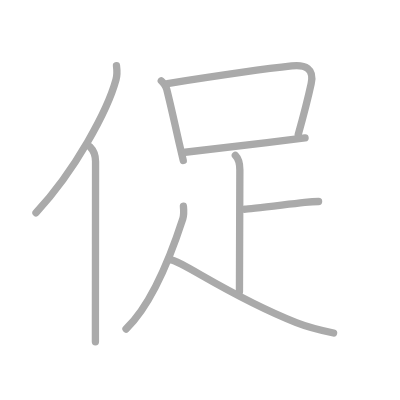
t = 0.00 s
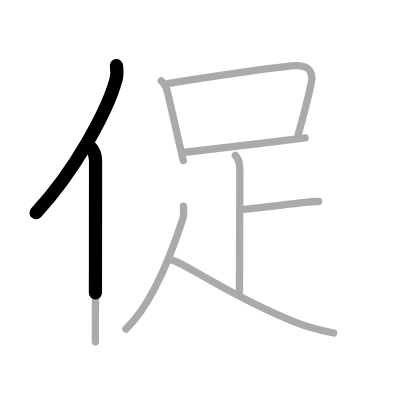
t = 1.75 s
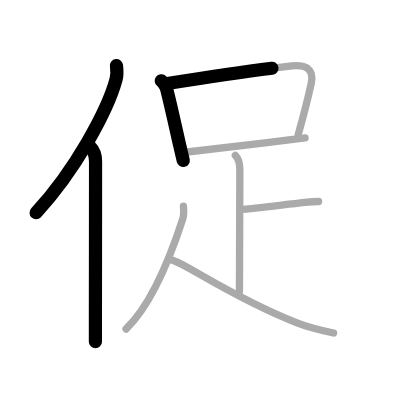
t = 3.50 s
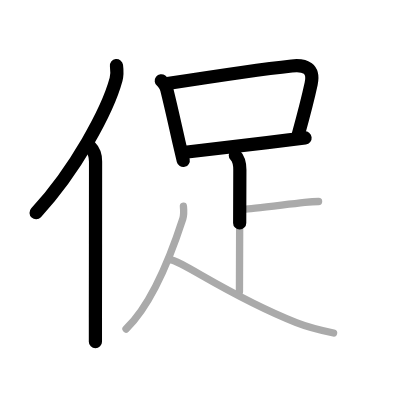
t = 5.50 s
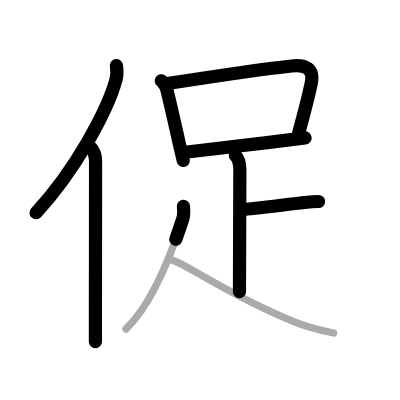
t = 7.25 s
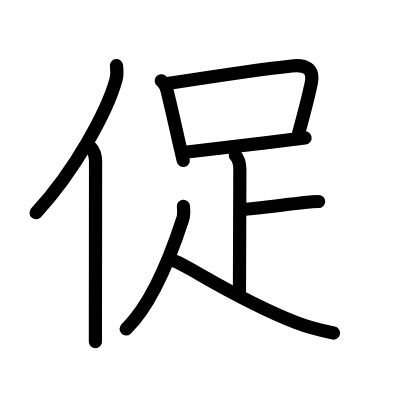
t = 9.00 s

The animated SVG that drew these frames (rendered in a browser with its animation timeline set to each time). Animation: 9 SMIL elements (animate=9); one cycle of 9.00 s.

<?xml version="1.0" standalone="no"?>
<!DOCTYPE svg PUBLIC "-//W3C//DTD SVG 1.1//EN"   "http://www.w3.org/Graphics/SVG/1.1/DTD/svg11.dtd">
<svg width="400px" height="400px"  version="1.1" xmlns="http://www.w3.org/2000/svg">
  <defs>
    <marker id="Triangle" viewBox="0 0 10 10" refX="0" refY="5" markerUnits="strokeWidth" markerWidth="3" style="stroke-opacity:0%;fill:#aaaaaa;" markerHeight="2" orient="auto">
      <path d="M 0 0 L 10 5 L 0 10 z" />
    </marker>
    
    <marker id="Arrow" viewBox="0 0 10 10" refX="5" refY="5" markerUnits="strokeWidth" markerWidth="1.8" style="stroke-opacity:0%;fill:#770000;" markerHeight="2" orient="auto">
      <path d="M 0 4 L 6 4 L 4 1 L 10 5 L 4 9 L 6 6 L 0 6 z" />
        <circle cx="5" cy="5" r="5" />
      </marker>
    
    <marker id="TriangleRed" viewBox="0 0 10 10" refX="0" refY="5" markerUnits="strokeWidth" markerWidth="3" style="stroke-opacity:0%;fill:#CC0000;" markerHeight="2" orient="auto">
      <path d="M 0 0 L 10 5 L 0 10 z" />
    </marker>
    
    <marker id="ArrowRed" viewBox="0 0 10 10" refX="5" refY="5" markerUnits="strokeWidth" markerWidth="1.8" style="stroke-opacity:0%;fill:#CC0000;" markerHeight="2" orient="auto">
      <path d="M 0 4 L 6 4 L 4 1 L 10 5 L 4 9 L 6 6 L 0 6 z" />
        <circle cx="5" cy="5" r="5" />
      </marker>
    
  </defs>
  
  <path style="fill:#ffffff; fill-opacity:100%; fill-rule:evenodd; stroke-width:0;" d="M 0 0 L 400px 0 L 400px 400px L 0 400px L 0 0" />

  <g transform="scale(3.6697247706422 3.6697247706422)">
<path style="fill:none; fill-opacity:0%; fill-rule:evenodd; stroke:#aaaaaa; stroke-opacity:100%; stroke-width: 1.5pt; stroke-linejoin:round; stroke-linecap:round;" d="M31.74 17.89c0.14 1.09 0.24 2.45-0.12 3.79C29.33 30.14 20.48 46.5 9.81 57.97"></path>
<path style="fill:none; fill-opacity:0%; fill-rule:evenodd; stroke:#aaaaaa; stroke-opacity:100%; stroke-width: 1.5pt; stroke-linejoin:round; stroke-linecap:round;" d="M24.53 40c1.05 1.05 1.51 2.25 1.51 3.98c0 10.61-0.03 30.57-0.04 42.52c0 2.72 0 5 0 6.62"></path>
<path style="fill:none; fill-opacity:0%; fill-rule:evenodd; stroke:#aaaaaa; stroke-opacity:100%; stroke-width: 1.5pt; stroke-linejoin:round; stroke-linecap:round;" d="M43.95 22.02c0.6 0.46 1.34 1.71 1.49 2.31c1.32 5.3 2.02 8.63 3.33 14.42c0.36 1.59 0.75 3.25 1.17 4.99"></path>
<path style="fill:none; fill-opacity:0%; fill-rule:evenodd; stroke:#aaaaaa; stroke-opacity:100%; stroke-width: 1.5pt; stroke-linejoin:round; stroke-linecap:round;" d="M45.63 22.77c9.52-1.49 25.48-3.9 33.87-4.8c3.73-0.4 6.19 0.7 5.29 4.85c-0.91 4.2-1.91 8.07-3.52 13.85"></path>
<path style="fill:none; fill-opacity:0%; fill-rule:evenodd; stroke:#aaaaaa; stroke-opacity:100%; stroke-width: 1.5pt; stroke-linejoin:round; stroke-linecap:round;" d="M50.44 41.49c8.56-0.99 18.65-2.14 28.33-3.37c1.53-0.19 2.99-0.37 4.36-0.53"></path>
<path style="fill:none; fill-opacity:0%; fill-rule:evenodd; stroke:#aaaaaa; stroke-opacity:100%; stroke-width: 1.5pt; stroke-linejoin:round; stroke-linecap:round;" d="M64.13 42.35c1.01 1.01 1.23 2.27 1.23 3.96c0 6.34-0.11 26.69-0.11 33.19"></path>
<path style="fill:none; fill-opacity:0%; fill-rule:evenodd; stroke:#aaaaaa; stroke-opacity:100%; stroke-width: 1.5pt; stroke-linejoin:round; stroke-linecap:round;" d="M66.7 57.02C67.76 57.02 75.88 56 83.02 55.17C84.42 55.01 85.72 54.91 86.81 54.91"></path>
<path style="fill:none; fill-opacity:0%; fill-rule:evenodd; stroke:#aaaaaa; stroke-opacity:100%; stroke-width: 1.5pt; stroke-linejoin:round; stroke-linecap:round;" d="M49.98 56.2c0.08 0.85 0.22 2.23-0.17 3.44c-3.62 11.14-8.68 23.48-15.47 30.01"></path>
<path style="fill:none; fill-opacity:0%; fill-rule:evenodd; stroke:#aaaaaa; stroke-opacity:100%; stroke-width: 1.5pt; stroke-linejoin:round; stroke-linecap:round;" d="M46.44 70.83c3.07 0.16 15.81 9.79 34.31 17.09c3.37 1.33 5.99 1.96 10.15 2.83"></path>

<path style="fill:none; fill-opacity:0%; fill-rule:evenodd; stroke:#000000; stroke-opacity:100%; stroke-width: 2.7pt; stroke-linejoin:round; stroke-linecap:round;" d="M31.74 17.89c0.14 1.09 0.24 2.45-0.12 3.79C29.33 30.14 20.48 46.5 9.81 57.97" pathLength="100" stroke-dashoffset="100" stroke-dasharray="100 105"><animate id="dashAnim1" attributeName="stroke-dashoffset" from="100" to="0" dur="1s" calcMode="linear" fill="freeze"/></path>
<path style="fill:none; fill-opacity:0%; fill-rule:evenodd; stroke:#000000; stroke-opacity:100%; stroke-width: 2.7pt; stroke-linejoin:round; stroke-linecap:round;" d="M24.53 40c1.05 1.05 1.51 2.25 1.51 3.98c0 10.61-0.03 30.57-0.04 42.52c0 2.72 0 5 0 6.62" pathLength="100" stroke-dashoffset="100" stroke-dasharray="100 105"><animate id="dashAnim2" attributeName="stroke-dashoffset" from="100" to="0" dur="1s" calcMode="linear" begin="dashAnim1.end" fill="freeze"/></path>
<path style="fill:none; fill-opacity:0%; fill-rule:evenodd; stroke:#000000; stroke-opacity:100%; stroke-width: 2.7pt; stroke-linejoin:round; stroke-linecap:round;" d="M43.95 22.02c0.6 0.46 1.34 1.71 1.49 2.31c1.32 5.3 2.02 8.63 3.33 14.42c0.36 1.59 0.75 3.25 1.17 4.99" pathLength="100" stroke-dashoffset="100" stroke-dasharray="100 105"><animate id="dashAnim3" attributeName="stroke-dashoffset" from="100" to="0" dur="1s" calcMode="linear" begin="dashAnim2.end" fill="freeze"/></path>
<path style="fill:none; fill-opacity:0%; fill-rule:evenodd; stroke:#000000; stroke-opacity:100%; stroke-width: 2.7pt; stroke-linejoin:round; stroke-linecap:round;" d="M45.63 22.77c9.52-1.49 25.48-3.9 33.87-4.8c3.73-0.4 6.19 0.7 5.29 4.85c-0.91 4.2-1.91 8.07-3.52 13.85" pathLength="100" stroke-dashoffset="100" stroke-dasharray="100 105"><animate id="dashAnim4" attributeName="stroke-dashoffset" from="100" to="0" dur="1s" calcMode="linear" begin="dashAnim3.end" fill="freeze"/></path>
<path style="fill:none; fill-opacity:0%; fill-rule:evenodd; stroke:#000000; stroke-opacity:100%; stroke-width: 2.7pt; stroke-linejoin:round; stroke-linecap:round;" d="M50.44 41.49c8.56-0.99 18.65-2.14 28.33-3.37c1.53-0.19 2.99-0.37 4.36-0.53" pathLength="100" stroke-dashoffset="100" stroke-dasharray="100 105"><animate id="dashAnim5" attributeName="stroke-dashoffset" from="100" to="0" dur="1s" calcMode="linear" begin="dashAnim4.end" fill="freeze"/></path>
<path style="fill:none; fill-opacity:0%; fill-rule:evenodd; stroke:#000000; stroke-opacity:100%; stroke-width: 2.7pt; stroke-linejoin:round; stroke-linecap:round;" d="M64.13 42.35c1.01 1.01 1.23 2.27 1.23 3.96c0 6.34-0.11 26.69-0.11 33.19" pathLength="100" stroke-dashoffset="100" stroke-dasharray="100 105"><animate id="dashAnim6" attributeName="stroke-dashoffset" from="100" to="0" dur="1s" calcMode="linear" begin="dashAnim5.end" fill="freeze"/></path>
<path style="fill:none; fill-opacity:0%; fill-rule:evenodd; stroke:#000000; stroke-opacity:100%; stroke-width: 2.7pt; stroke-linejoin:round; stroke-linecap:round;" d="M66.7 57.02C67.76 57.02 75.88 56 83.02 55.17C84.42 55.01 85.72 54.91 86.81 54.91" pathLength="100" stroke-dashoffset="100" stroke-dasharray="100 105"><animate id="dashAnim7" attributeName="stroke-dashoffset" from="100" to="0" dur="1s" calcMode="linear" begin="dashAnim6.end" fill="freeze"/></path>
<path style="fill:none; fill-opacity:0%; fill-rule:evenodd; stroke:#000000; stroke-opacity:100%; stroke-width: 2.7pt; stroke-linejoin:round; stroke-linecap:round;" d="M49.98 56.2c0.08 0.85 0.22 2.23-0.17 3.44c-3.62 11.14-8.68 23.48-15.47 30.01" pathLength="100" stroke-dashoffset="100" stroke-dasharray="100 105"><animate id="dashAnim8" attributeName="stroke-dashoffset" from="100" to="0" dur="1s" calcMode="linear" begin="dashAnim7.end" fill="freeze"/></path>
<path style="fill:none; fill-opacity:0%; fill-rule:evenodd; stroke:#000000; stroke-opacity:100%; stroke-width: 2.7pt; stroke-linejoin:round; stroke-linecap:round;" d="M46.44 70.83c3.07 0.16 15.81 9.79 34.31 17.09c3.37 1.33 5.99 1.96 10.15 2.83" pathLength="100" stroke-dashoffset="100" stroke-dasharray="100 105"><animate id="dashAnim9" attributeName="stroke-dashoffset" from="100" to="0" dur="1s" calcMode="linear" begin="dashAnim8.end" fill="freeze"/></path>

</g>

</svg>  
          
